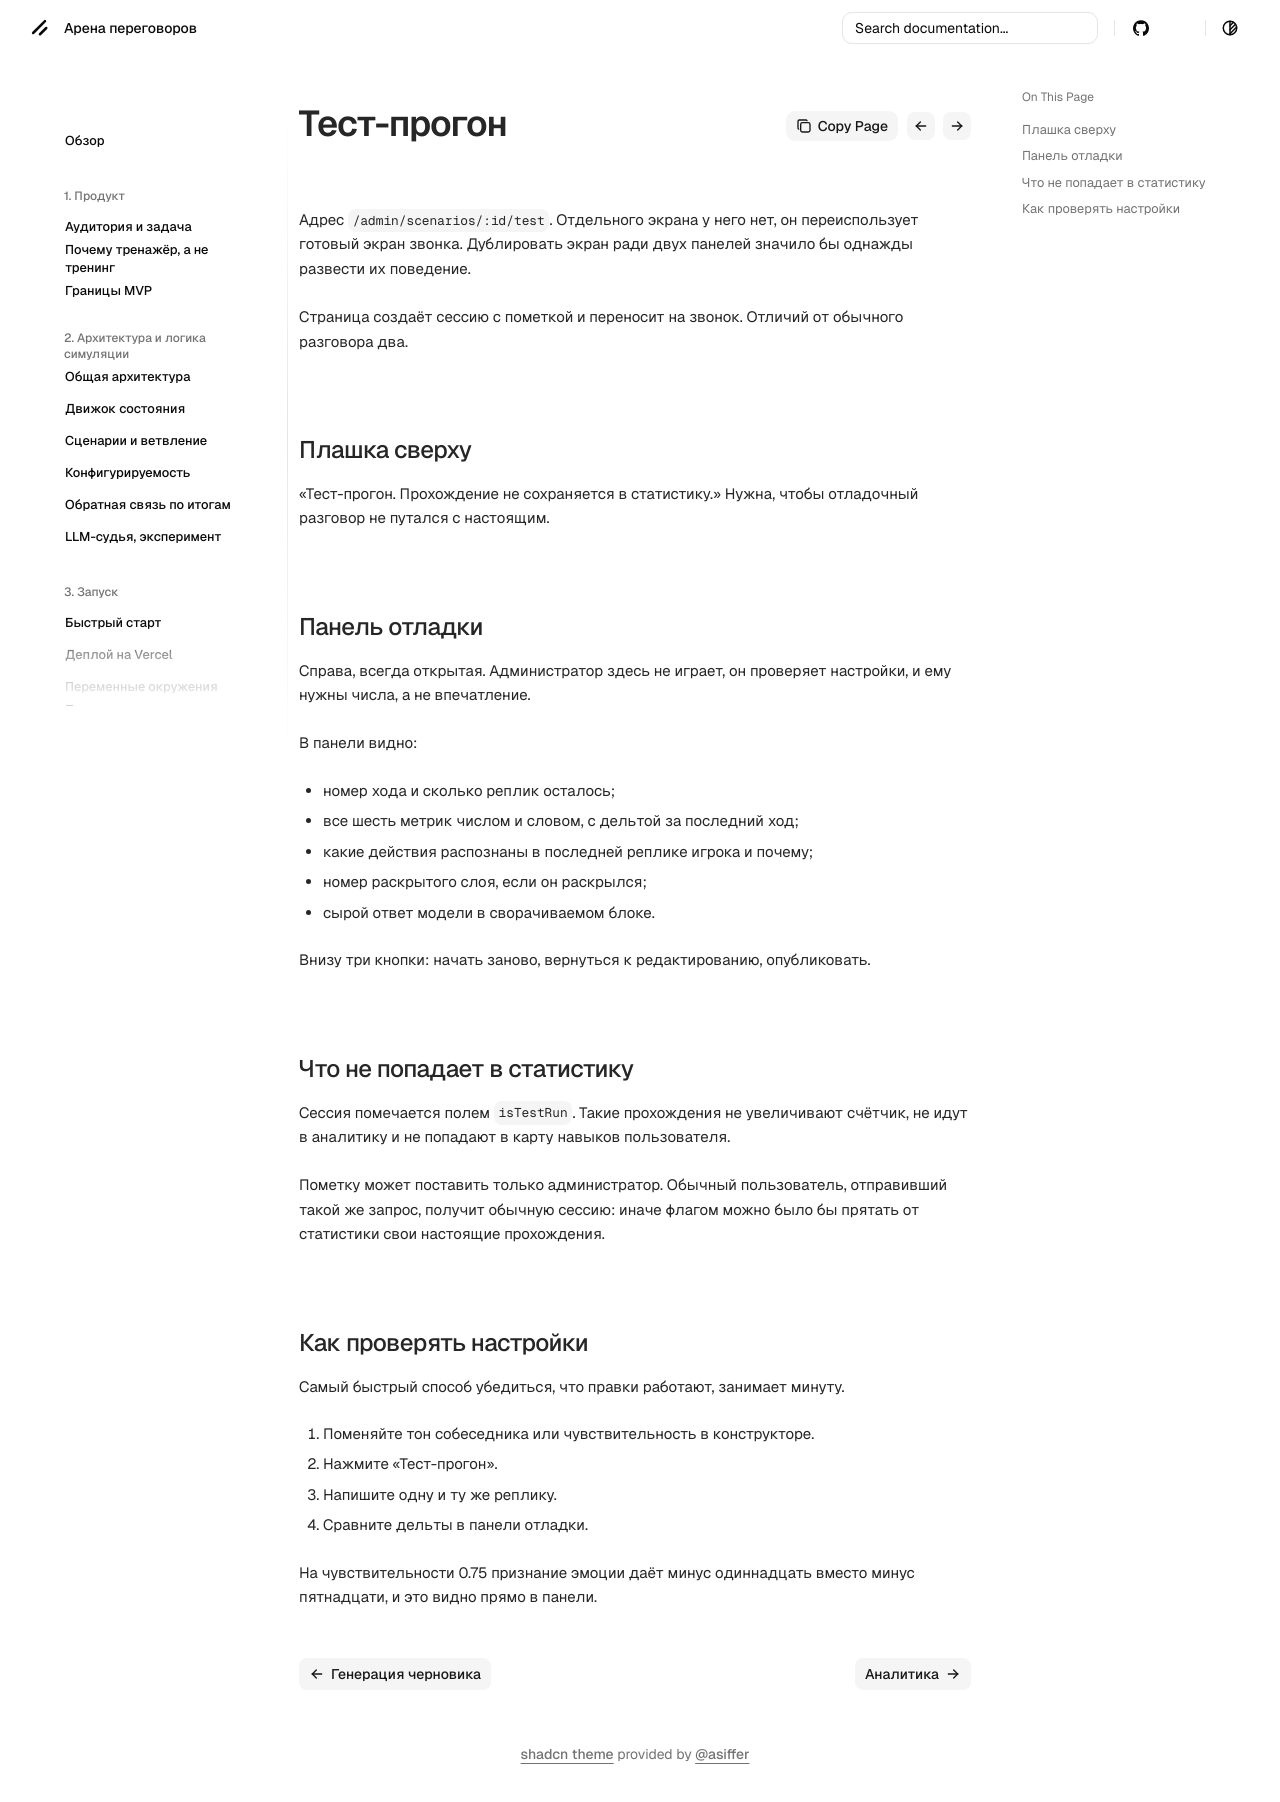

repository: dontdoitno/lct-negotiation · page: admin/test-run/index.html · generator: mkdocs

# Тест-прогон

Адрес `/admin/scenarios/:id/test`. Отдельного экрана у него нет, он переиспользует готовый экран звонка. Дублировать экран ради двух панелей значило бы однажды развести их поведение.

Страница создаёт сессию с пометкой и переносит на звонок. Отличий от обычного разговора два.

## Плашка сверху

«Тест-прогон. Прохождение не сохраняется в статистику.» Нужна, чтобы отладочный разговор не путался с настоящим.

## Панель отладки

Справа, всегда открытая. Администратор здесь не играет, он проверяет настройки, и ему нужны числа, а не впечатление.

В панели видно:

- номер хода и сколько реплик осталось;
- все шесть метрик числом и словом, с дельтой за последний ход;
- какие действия распознаны в последней реплике игрока и почему;
- номер раскрытого слоя, если он раскрылся;
- сырой ответ модели в сворачиваемом блоке.

Внизу три кнопки: начать заново, вернуться к редактированию, опубликовать.

## Что не попадает в статистику

Сессия помечается полем `isTestRun`. Такие прохождения не увеличивают счётчик, не идут в аналитику и не попадают в карту навыков пользователя.

Пометку может поставить только администратор. Обычный пользователь, отправивший такой же запрос, получит обычную сессию: иначе флагом можно было бы прятать от статистики свои настоящие прохождения.

## Как проверять настройки

Самый быстрый способ убедиться, что правки работают, занимает минуту.

1. Поменяйте тон собеседника или чувствительность в конструкторе.
2. Нажмите «Тест-прогон».
3. Напишите одну и ту же реплику.
4. Сравните дельты в панели отладки.

На чувствительности 0.75 признание эмоции даёт минус одиннадцать вместо минус пятнадцати, и это видно прямо в панели.
